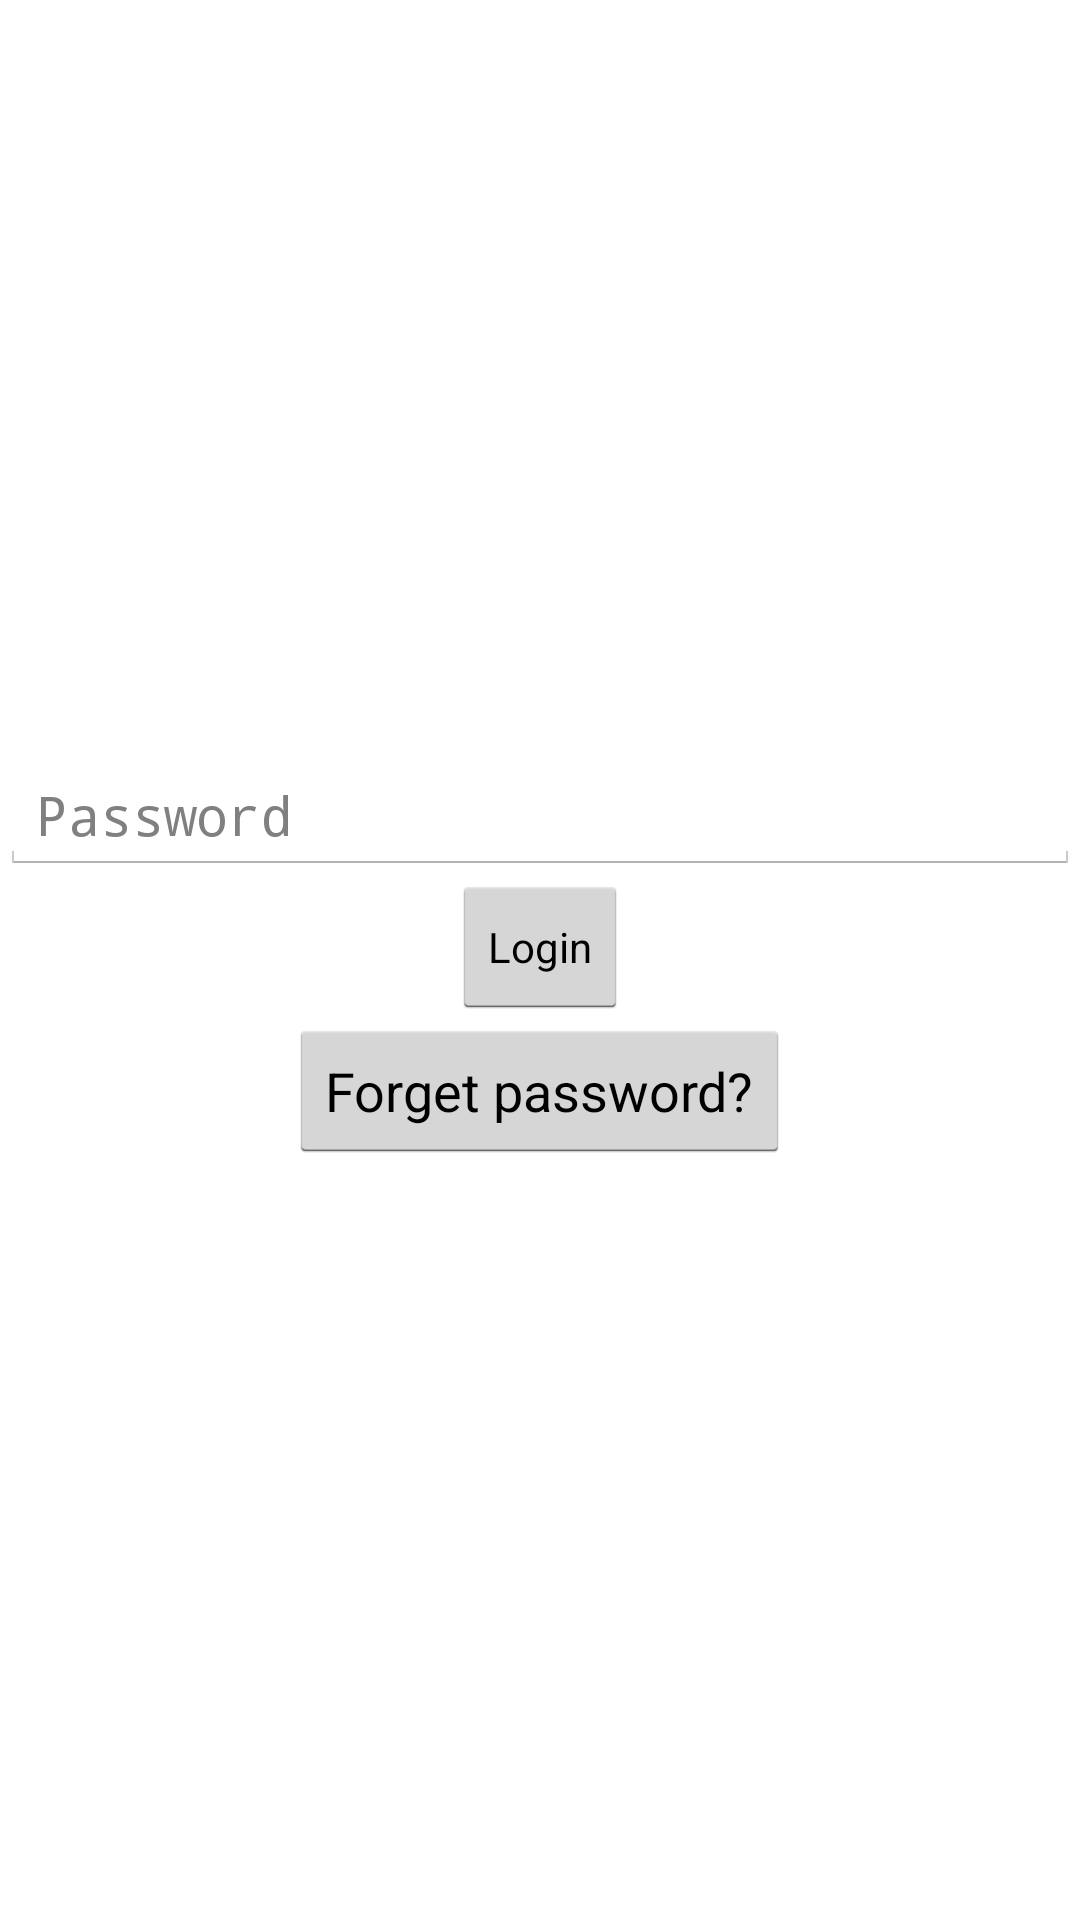

Layout XML and referenced resources for this Android screen:
<!-- AndroidManifest.xml: application theme Potato -->
<!-- res/layout/welcome_login.xml -->
<?xml version="1.0" encoding="utf-8"?>
<LinearLayout xmlns:android="http://schemas.android.com/apk/res/android"
    android:layout_width="match_parent"
    android:layout_height="match_parent"
    android:id="@+id/form_login"
    android:gravity="center"
    android:orientation="vertical" >

    <EditText
        android:id="@+id/editTextPasswordLogin"
        android:layout_width="match_parent"
        android:layout_height="wrap_content"
        android:ems="10"
        android:inputType="textPassword"
        android:hint="Password"/>

    <Button
        android:onClick="logIn"
        android:id="@+id/buttonLogin"
        style="?android:attr/buttonStyleSmall"
        android:layout_width="wrap_content"
        android:layout_height="wrap_content"
        android:text="Login" />

    <Button
        android:id="@+id/button1"
        android:onClick="forget"
        android:layout_width="wrap_content"
        android:layout_height="wrap_content"
        android:text="Forget password?" />

</LinearLayout>
<!-- resources referenced by this layout -->
<resources>
  <style name="Potato" parent="@android:style/Theme.Holo.Light">
          <item name="android:windowActionBarOverlay">true</item>
          <item name="android:actionBarStyle">@style/action_bar_theme</item>
          <item name="android:dividerHeight">10dp</item>
  
  	</style>
  <style name="action_bar_theme" parent="@android:style/Widget.Holo.ActionBar">
  	    <item name="android:background">#40000000</item>
  	</style>
</resources>
